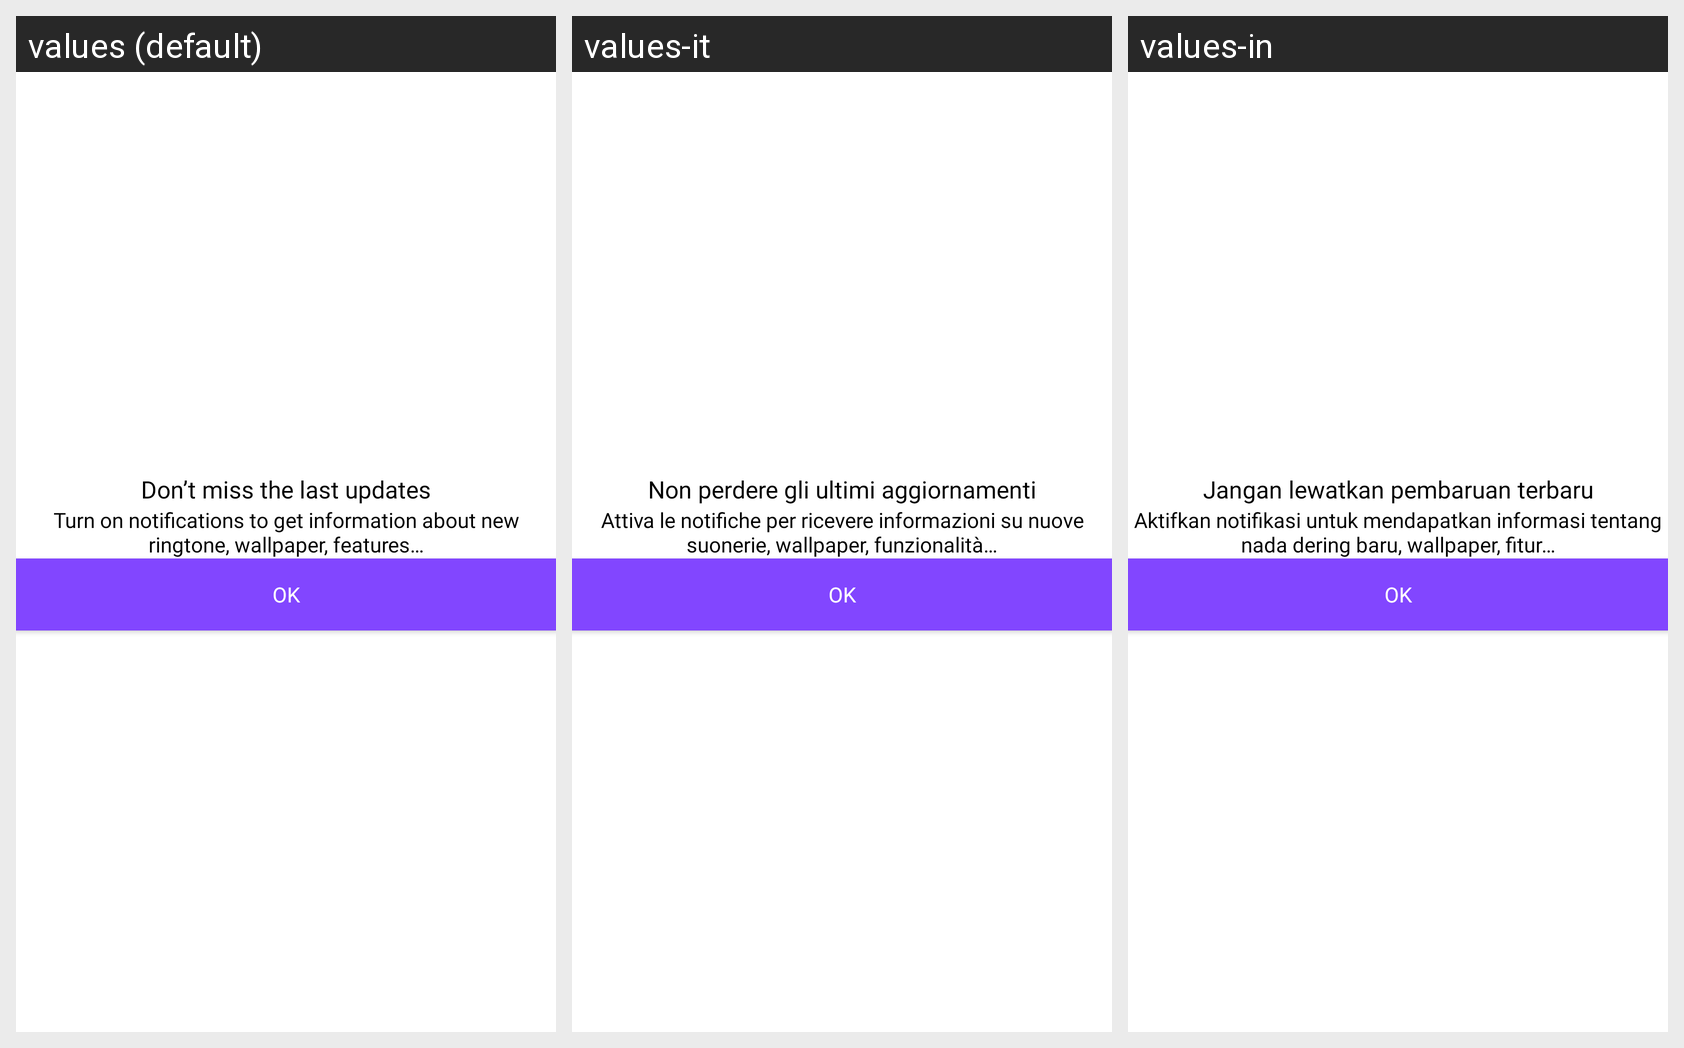

Strings drawn on this Android screen and how each of the app's shown locales translates them:
Android screen res/layout/dialog_notification.xml rendered under 3 locales, left to right: values (default), values-it, values-in. Device: Nexus 5 (rendered at 1080×1920; each locale shown at half size, 540×960, under a caption strip naming it); theme Theme.Ringtone.
Other locales in the repository, not shown: values-ar, values-bn, values-de, values-es, values-fr, values-hi, values-ko, values-pt, values-ru.
Strings drawn on this screen, with the default value and each locale's value (text and hints the layout hard-codes, and strings that could not be matched under every locale, appear in the picture but are not listed):

notif_title
  values: Don’t miss the last updates
  values-it: Non perdere gli ultimi aggiornamenti
  values-in: Jangan lewatkan pembaruan terbaru

notif_desc
  values: Turn on notifications to get information about new ringtone, wallpaper, features…
  values-it: Attiva le notifiche per ricevere informazioni su nuove suonerie, wallpaper, funzionalità…
  values-in: Aktifkan notifikasi untuk mendapatkan informasi tentang nada dering baru, wallpaper, fitur…

ok
  values: OK
  values-it: OK
  values-in: OK
